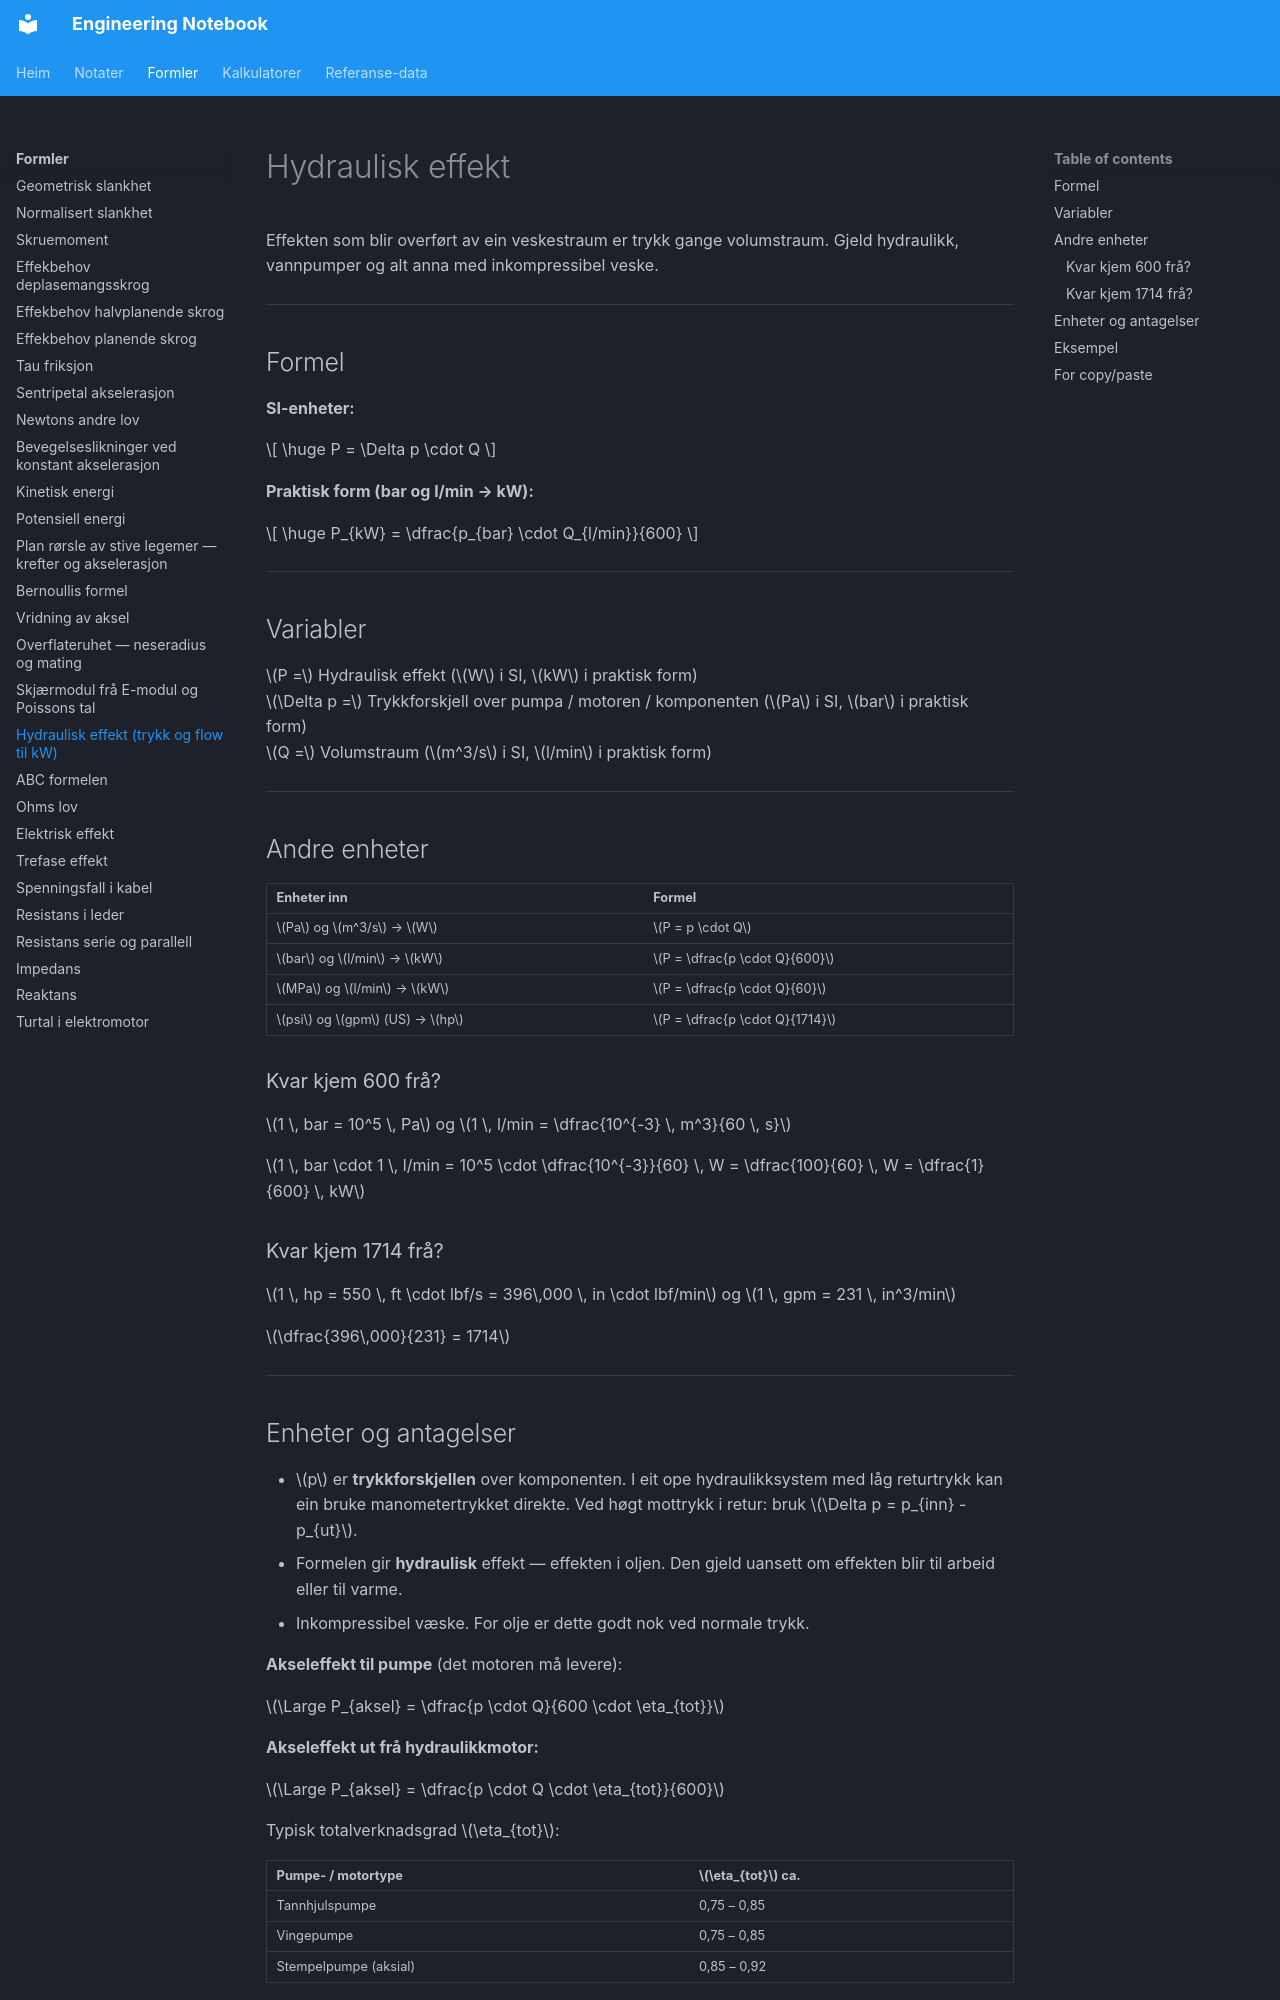

repository: kristiantorvik/Engineering-Notebook · page: formulas/hydraulisk-effekt/index.html · generator: mkdocs

---
title: Hydraulisk effekt — trykk og flow til kW
summary: Effekt i ein væskestraum frå trykk og volumstraum. Inkluderer tommelfingerregelen bar · l/min / 600 = kW.
tags:
  - Hydraulikk
  - Trykk
  - Energi
  - Pumpe
  - Tommelfinger-regel
  - Engineering
type: formel
search_words: hydraulisk effekt, hydraulic power, flow, strøm, volumstrøm, kW, kilowatt, hestekrefter, hp, bar, l/min, gpm, psi, 600, 1714, pumpe, sikkerhetsventil, overtrykksventil, varme
updated: 2026-11-12
---

# Hydraulisk effekt
Effekten som blir overført av ein veskestraum er trykk gange volumstraum. Gjeld hydraulikk, vannpumper og alt anna med inkompressibel veske.

---

## Formel

**SI-enheter:**

$$
\huge P = \Delta p \cdot Q
$$

**Praktisk form (bar og l/min → kW):**

$$
\huge P_{kW} = \dfrac{p_{bar} \cdot Q_{l/min}}{600}
$$

---

## Variabler
$P =$ Hydraulisk effekt ($W$ i SI, $kW$ i praktisk form)
$\Delta p =$ Trykkforskjell over pumpa / motoren / komponenten ($Pa$ i SI, $bar$ i praktisk form)
$Q =$ Volumstraum ($m^3/s$ i SI, $l/min$ i praktisk form)

---

## Andre enheter

| Enheter inn                | Formel                                           |
| -------------------------- | ------------------------------------------------ |
| $Pa$ og $m^3/s$ → $W$      | $P = p \cdot Q$                                   |
| $bar$ og $l/min$ → $kW$    | $P = \dfrac{p \cdot Q}{600}$                      |
| $MPa$ og $l/min$ → $kW$    | $P = \dfrac{p \cdot Q}{60}$                       |
| $psi$ og $gpm$ (US) → $hp$ | $P = \dfrac{p \cdot Q}{1714}$                     |

### Kvar kjem 600 frå?

$1 \, bar = 10^5 \, Pa$ og $1 \, l/min = \dfrac{10^{-3} \, m^3}{60 \, s}$

$1 \, bar \cdot 1 \, l/min = 10^5 \cdot \dfrac{10^{-3}}{60} \, W = \dfrac{100}{60} \, W = \dfrac{1}{600} \, kW$

### Kvar kjem 1714 frå?

$1 \, hp = 550 \, ft \cdot lbf/s = 396\,000 \, in \cdot lbf/min$ og $1 \, gpm = 231 \, in^3/min$

$\dfrac{396\,000}{231} = 1714$

---
